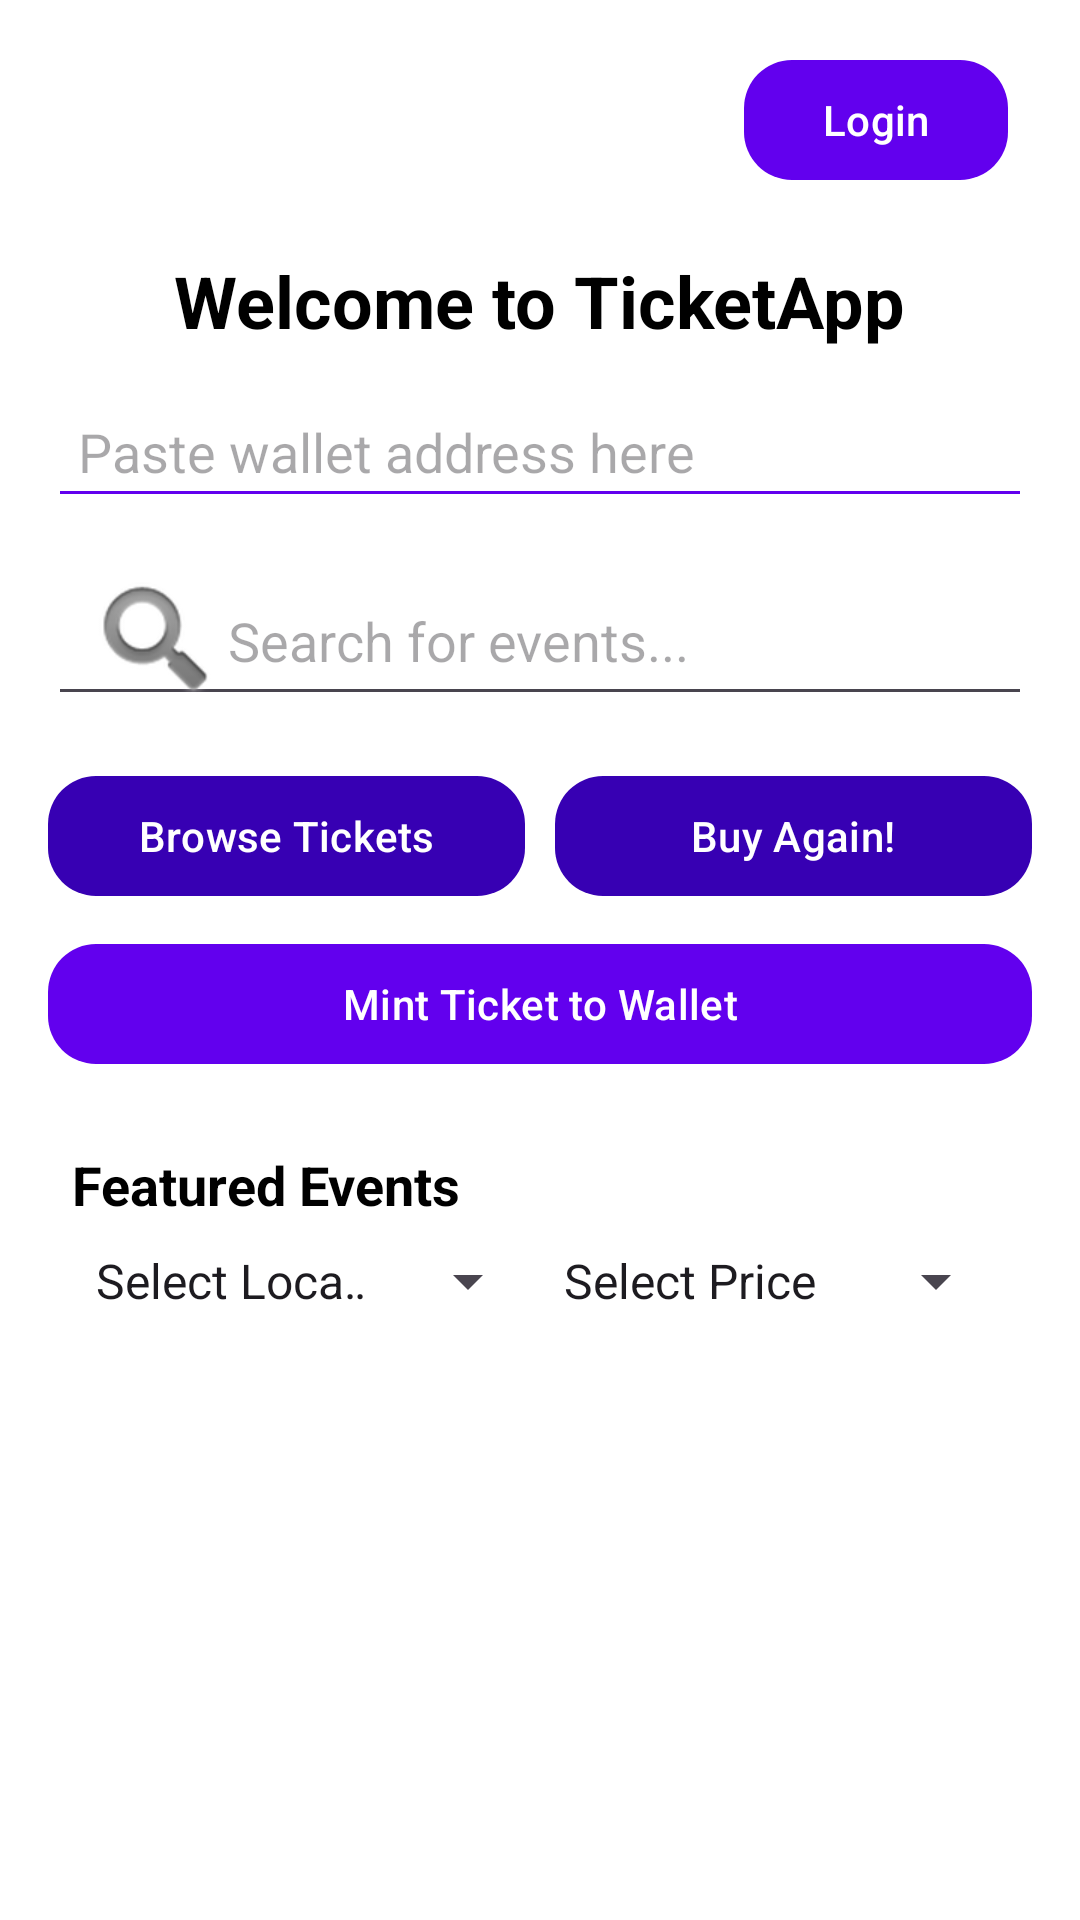

Layout XML and referenced resources for this Android screen:
<!-- AndroidManifest.xml: application theme Theme.Ticketapp -->
<!-- res/layout/activity_main.xml -->
<?xml version="1.0" encoding="utf-8"?>
<LinearLayout xmlns:android="http://schemas.android.com/apk/res/android"
    xmlns:app="http://schemas.android.com/apk/res-auto"
    android:layout_width="match_parent"
    android:layout_height="match_parent"
    android:background="@color/white"
    android:orientation="vertical"
    android:padding="16dp">

    <LinearLayout
        android:layout_width="match_parent"
        android:layout_height="wrap_content"
        android:orientation="horizontal">

        <ImageView
            android:id="@+id/imgUserProfile"
            android:layout_width="40dp"
            android:layout_height="40dp"
            android:contentDescription="User Profile"
            android:src="@drawable/ic_profile"/>

        <Space
            android:layout_width="0dp"
            android:layout_height="0dp"
            android:layout_weight="1"/>

        <com.google.android.material.button.MaterialButton
            android:id="@+id/btnLogout"
            android:layout_width="wrap_content"
            android:layout_height="wrap_content"
            android:text="Login"
            android:textColor="@color/white"
            app:cornerRadius="16dp"
            app:elevation="4dp"
            app:backgroundTint="@color/purple_500"
            android:layout_marginEnd="8dp"/>

    </LinearLayout>


    <TextView
        android:id="@+id/txtWelcome"
        android:layout_width="wrap_content"
        android:layout_height="wrap_content"
        android:layout_gravity="center_horizontal"
        android:layout_marginTop="20dp"
        android:text="Welcome to TicketApp"
        android:textColor="@color/black"
        android:textSize="24sp"
        android:textStyle="bold"/>

    <com.google.android.material.textfield.TextInputEditText
        android:id="@+id/edtWalletAddress"
        android:layout_width="match_parent"
        android:layout_height="wrap_content"
        android:layout_marginTop="12dp"
        android:hint="Paste wallet address here"
        android:inputType="text"
        android:textColor="@color/black"
        android:backgroundTint="@color/purple_500"
        android:padding="10dp"/>


    <com.google.android.material.textfield.TextInputEditText
        android:id="@+id/edtSearch"
        android:layout_width="match_parent"
        android:layout_height="50dp"
        android:layout_marginTop="16dp"
        android:drawableLeft="@android:drawable/ic_search_category_default"
        android:hint="Search for events..."
        android:padding="12dp"
        android:textColor="@color/black"/>

    <LinearLayout
        android:id="@+id/btnContainer"
        android:layout_width="match_parent"
        android:layout_height="wrap_content"
        android:layout_marginTop="16dp"
        android:orientation="horizontal">

        <com.google.android.material.button.MaterialButton
            android:id="@+id/btnBrowseTickets"
            android:layout_width="0dp"
            android:layout_height="wrap_content"
            android:layout_weight="1"
            android:text="Browse Tickets"
            android:textColor="@color/white"
            app:cornerRadius="16dp"
            app:elevation="4dp"
            app:backgroundTint="@color/purple_700"/>

        <Space
            android:layout_width="10dp"
            android:layout_height="0dp"/>

        <com.google.android.material.button.MaterialButton
            android:id="@+id/btnMyTickets"
            android:layout_width="0dp"
            android:layout_height="wrap_content"
            android:layout_weight="1"
            android:text="Buy Again!"
            android:textColor="@color/white"
            app:cornerRadius="16dp"
            app:elevation="4dp"
            app:backgroundTint="@color/purple_700"/>

    </LinearLayout>

    <com.google.android.material.button.MaterialButton
        android:id="@+id/btnMintTicket"
        android:layout_width="match_parent"
        android:layout_height="wrap_content"
        android:text="Mint Ticket to Wallet"
        android:textColor="@color/white"
        app:cornerRadius="16dp"
        app:elevation="4dp"
        app:backgroundTint="@color/purple_500"
        android:layout_marginTop="8dp"/>

    <TextView
        android:id="@+id/txtMintStatus"
        android:layout_width="match_parent"
        android:layout_height="wrap_content"
        android:layout_marginTop="8dp"
        android:text="Minting Status: Waiting..."
        android:textColor="@color/black"
        android:textSize="14sp"
        android:visibility="gone"/>

    <TextView
        android:id="@+id/txtEvents"
        android:layout_width="wrap_content"
        android:layout_height="wrap_content"
        android:layout_marginStart="8dp"
        android:layout_marginTop="24dp"
        android:text="Featured Events"
        android:textColor="@color/black"
        android:textSize="18sp"
        android:textStyle="bold"/>

    <LinearLayout
        android:id="@+id/layoutFilters"
        android:layout_width="match_parent"
        android:layout_height="wrap_content"
        android:orientation="horizontal"
        android:padding="8dp">

        <Spinner
            android:id="@+id/spinnerLocation"
            android:layout_width="0dp"
            android:layout_height="wrap_content"
            android:layout_weight="1"
            android:entries="@array/location_array"/>

        <Spinner
            android:id="@+id/spinnerPrice"
            android:layout_width="0dp"
            android:layout_height="wrap_content"
            android:layout_weight="1"
            android:entries="@array/price_array"/>
    </LinearLayout>



    <androidx.recyclerview.widget.RecyclerView
        android:id="@+id/recyclerEvents"
        android:layout_width="match_parent"
        android:layout_height="307dp"
        android:layout_marginTop="8dp"
        app:layoutManager="androidx.recyclerview.widget.LinearLayoutManager"/>

</LinearLayout>
<!-- resources referenced by this layout -->
<resources>
  <string-array name="location_array">
          <item>Select Location</item>
          <item>London</item>
          <item>Houston</item>
          <item>Quarter</item>
          <item>California</item>
          <item>Flordia</item>
          <item>Washington</item>
          <item>Germany</item>
          <item>New York</item>
          <item>Netherlands</item>
      </string-array>
  <string-array name="price_array">
          <item>Select Price</item>
          <item>£0–25</item>
          <item>£25–50</item>
          <item>£50+</item>
      </string-array>
  <style name="Theme.Ticketapp" parent="Base.Theme.Ticketapp" />
  <style name="Base.Theme.Ticketapp" parent="Theme.Material3.DayNight.NoActionBar">
      </style>
  <!-- not gathered from this repository: default colours our renderer supplied (Android Studio template values) -->
  <color name="purple_500">#FF6200EE</color>
  <color name="purple_700">#FF3700B3</color>
  <color name="black">#FF000000</color>
  <color name="white">#FFFFFFFF</color>
</resources>
